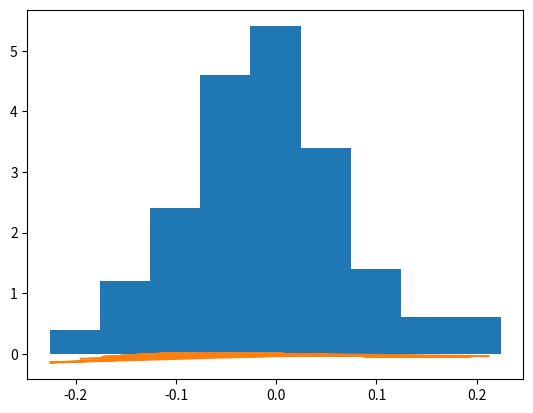

Recreate this plot in Python.
import numpy as np
from scipy.optimize import curve_fit
import matplotlib.pyplot as plt

x = np.array([0.0, 1.0, 2.0, 3.0, 4.0, 5.0])
y = np.array([0.0, 0.8, 0.9, 0.1, -0.8, -1.0])


def poly1(x, a):

    return a * x


def poly2(x, a, b):

    return a * x + b * x ** 2


def poly3(x, a, b, c):

    return a * x + b * x ** 2 + c * x ** 3


def poly4(x, a, b, c, d):

    return a * x + b * x ** 2 + c * x ** 3 + d * x ** 4


a, b, c = curve_fit(poly3, x, y)[0]

# plt.plot(x, y, marker='o', linestyle='None')
# plt.plot(x, poly3(x, a, b, c))

# plt.show()


def my_chisquare(observed, expected, sigma):
    chi = np.sum((observed - expected) ** 2 / sigma ** 2)

    return chi


mu, sigma = 0, 0.1
s = np.random.normal(mu, sigma, 100)
lnspc = np.linspace(min(s), max(s), len(s))

a, b, c = curve_fit(poly3, s, lnspc)[0]

binwidth = 0.05
n_bins = np.arange(min(s), max(s) + binwidth, binwidth)
plt.hist(s, bins=n_bins, density='True')

plt.plot(s, poly3(s, a, b, c))

plt.show()



print(my_chisquare(y, poly3(x, a, b, c), 0.5))
